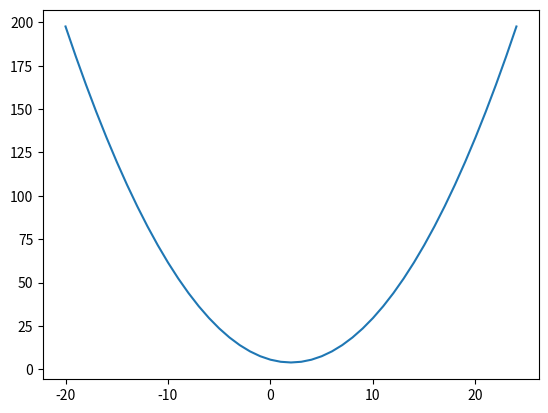

Python code for this plot:
import matplotlib.pyplot as plt
from matplotlib.patches import Circle , Ellipse
import numpy as np
import math
import random

def run_task():
    #RUNNING
    Exercise12()

def task1():
    x_cord = np.array([1, 50])
    y_cord = np.array([3, 40])
    plt.xlim(0,50)
    plt.xlim(0,50)

    plt.grid()
    plt.plot(x_cord, y_cord)
    plt.show()

def task2():
    days = np.array([1,2,3,4,5])
    Enfield = np.array([50,40,70, 80, 20])
    Honda = np.array([80,20,20,50,60])
    Yamaha = np.array([70,20,60,40,60])
    Ktm = np.array([40,20,30,70,60])
    
    plt.plot(days, Enfield)
    plt.plot(days, Honda)
    plt.plot(days, Yamaha)
    plt.plot(days, Ktm)

    plt.xlabel("Days")
    plt.ylabel("Distance Covered")
    plt.title("Bike Details in plot ")

    plt.legend()

    plt.show()

def TrigPlot():
    x, y = [], []

    start = -4 * math.pi
    end = 4 * math.pi
    step = 0.1

    i = start
    while i <= end:
        x.append(i)
        y.append(math.sin(i))
        i += step

    plt.plot(x,y, color = "red", label = "sin function")
    plt.xlabel("X")
    plt.ylabel("Y")
    plt.grid(True)
    plt.legend()
    plt.show()

def Exercise4():
    x = [i for i in range(10)]
    y = x

    plt.plot(x,y)
    plt.title("Y=X Graph")

    plt.show()

def Exercise5():
    x = [1,2,6,8]
    y = [3,8,1,10]

    plt.plot(x,y)

    plt.show()

def Exercise6():
    x = sorted([random.randint(1,20) for _ in range(20)])

    f1 = lambda x: 5*x**3 + 2*x - 1
    f2 = lambda x: -2*x**3 + x**2 + 100
    f3 = lambda x: 2*np.pi*x + 20

    y1 = [f1(i) for i in x]
    y2 = [f2(i) for i in x]
    y3 = [f3(i) for i in x]

    plt.plot(x, y1, marker= 'o',label="function 1", linestyle='None')
    plt.plot(x, y2, marker= 'o', label="function 2", linestyle='None')
    plt.plot(x, y3, marker= 'o', label="function 3", linestyle='None')

    plt.legend()

    plt.show()

def Exercise7():
    x = sorted([random.randint(1,20) for _ in range(20)])

    f1 = lambda x: 5*x**3 + 2*x - 1
    f2 = lambda x: -2*x**3 + x**2 + 100
    f3 = lambda x: 2*np.pi*x + 20

    y1 = [f1(i) for i in x]
    y2 = [f2(i) for i in x]
    y3 = [f3(i) for i in x]

    fig, axes = plt.subplots(1,3, figsize=(15,5))

    axes[0].plot(x, y1, marker= 'o')
    axes[0].set_title("Function 1")

    axes[1].plot(x, y2, marker='o')
    axes[1].set_title("Function 2")

    axes[2].plot(x, y3, marker='o')
    axes[2].set_title("Function 3")

    plt.show()


def Exercise8():
    days = np.array([1,2,3,4,5])
    Enfield = np.array([50,40,70, 80, 20])
    Honda = np.array([80,20,20,50,60])
    Yamaha = np.array([70,20,60,40,60])
    Ktm = np.array([40,20,30,70,60])

    bikes = [Enfield, Honda, Yamaha, Ktm]

    fig, axes = plt.subplots(2,2)
    axes = axes.flatten()

    for axis, bike in zip(axes, bikes):
        axis.plot(days, bike)
        axis.set_xlabel("days")
        axis.set_ylabel("Distance Covered")

    plt.show()

def Exercise9():
    x, y = [], []

    start = -3 * math.pi
    end = 3 * math.pi
    step = 0.1

    i = start
    while i <= end:
        x.append(i)
        y.append(math.cos(i))
        i += step

    plt.plot(x,y, color = "red", label = "sin function")
    plt.xlabel("X")
    plt.ylabel("Y")
    plt.grid(True)
    plt.legend()
    plt.show()

def Exercise10_11():
    Center = (2,2)
    r = 4

    fig, ax = plt.subplots()

    circle = Circle((2, 2), radius=r, color='skyblue', edgecolor='blue', linewidth=2)

    ellipse = Ellipse(Center, 4, 10, angle = 90, edgecolor = 'r', facecolor = 'none', lw = 2)

    ax.add_patch(circle)
    ax.add_patch(ellipse)

    ax.set_xlim(-10, 10)
    ax.set_ylim(-10, 10)
    ax.set_aspect('equal')

    plt.grid(True, linestyle='--')

    plt.show()

def Exercise12():
    p , q , a = 4 , 2, 0.1

    x = [i for i in range(-20, 25)]
    y = []
    for val in x:
        y_val = 4*a*(val - q)**2 + p
        y.append(y_val)

    plt.plot(x, y)
    plt.show()

run_task()
